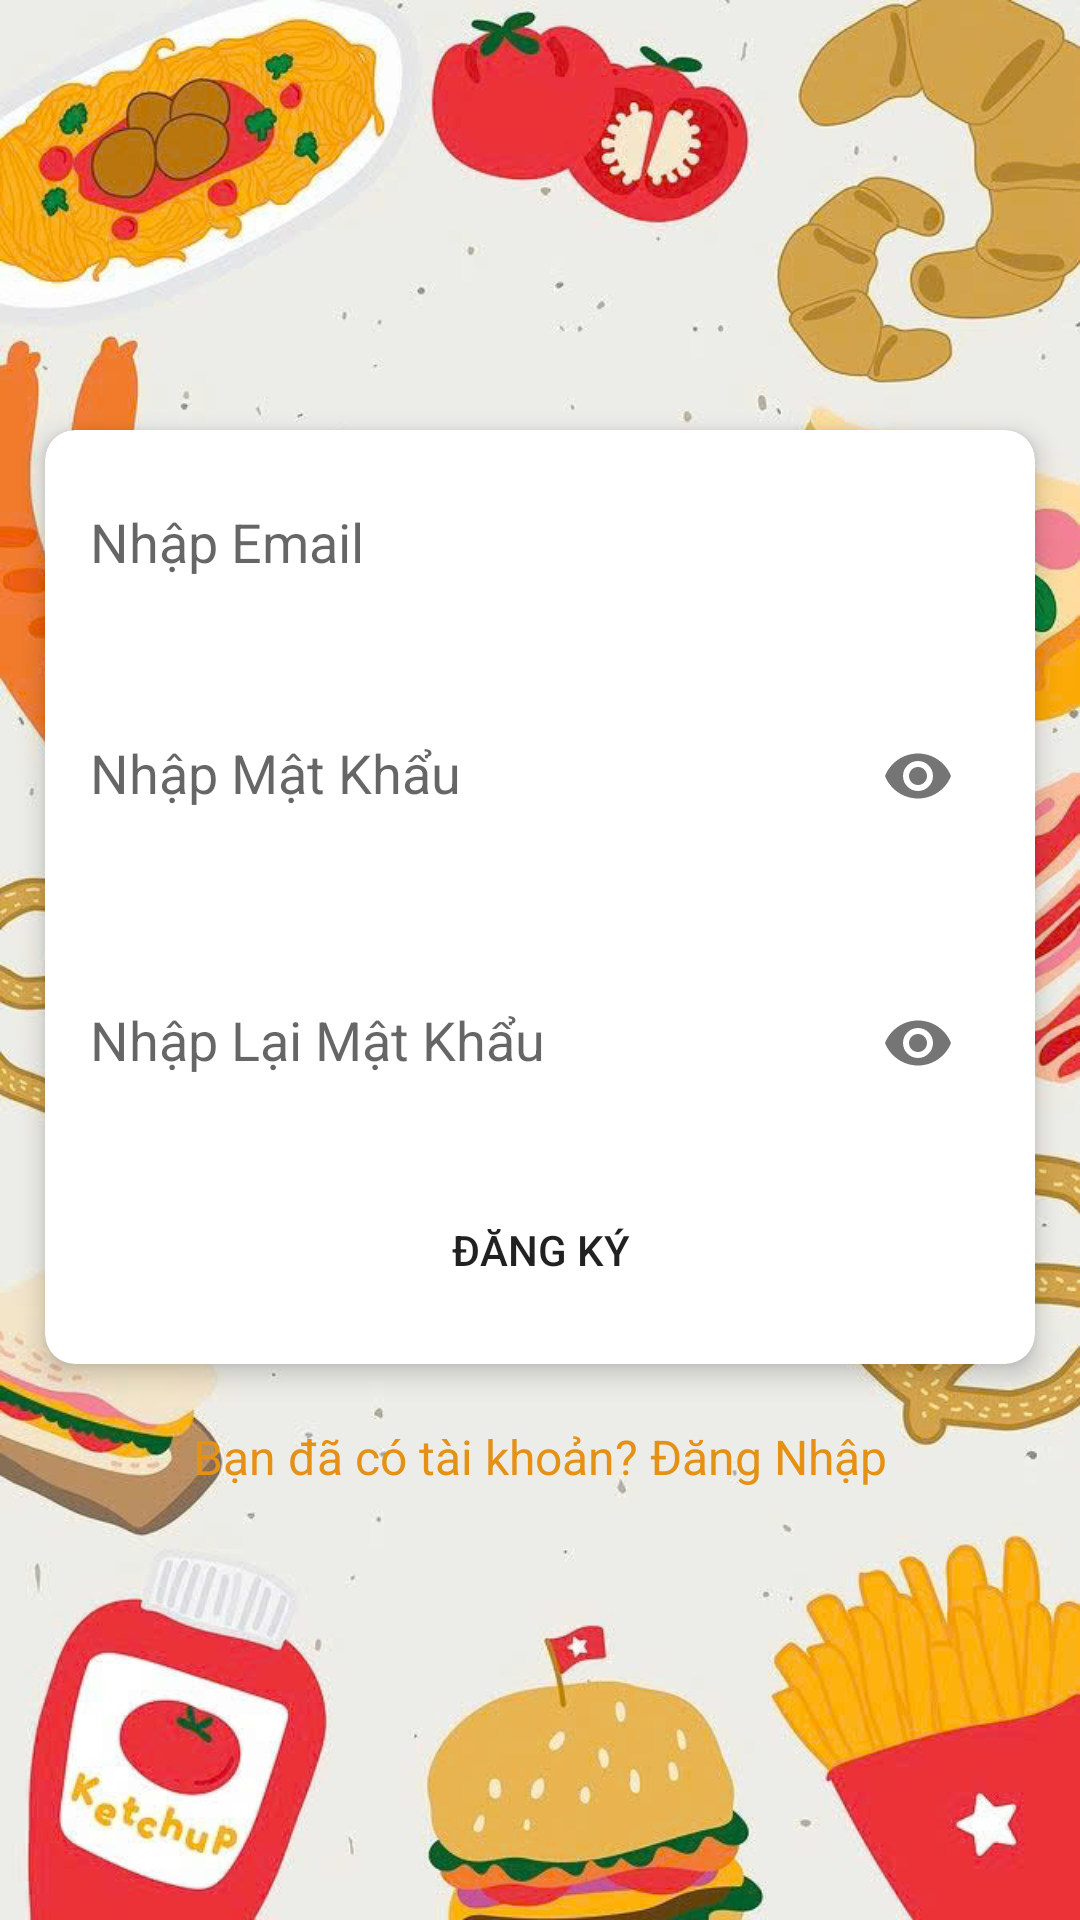

The Android layout XML behind this screen, and the referenced resources:
<!-- AndroidManifest.xml: application theme AppTheme -->
<!-- res/layout/activity_sign_up.xml -->
<?xml version="1.0" encoding="utf-8"?>
<LinearLayout
    xmlns:android="http://schemas.android.com/apk/res/android"
    xmlns:app="http://schemas.android.com/apk/res-auto"
    android:orientation="vertical"
    android:layout_width="match_parent"
    android:layout_height="match_parent"
    android:background="@drawable/background_signin_user"
    android:gravity="center">

    <androidx.cardview.widget.CardView
        app:cardElevation="5dp"
        app:cardCornerRadius="10dp"
        android:layout_margin="15dp"
        android:layout_width="match_parent"
        android:layout_height="wrap_content"
        android:layout_gravity="center">

        <LinearLayout
            android:orientation="vertical"
            android:layout_width="match_parent"
            android:layout_height="wrap_content"
            android:gravity="center">

            <com.google.android.material.textfield.TextInputLayout
                android:layout_width="match_parent"
                android:layout_margin="15dp"
                android:background="@android:color/background_light"
                android:layout_height="wrap_content">

                <EditText
                    android:singleLine="true"
                    android:drawableRight="@drawable/ic_email"
                    android:background="@android:color/background_light"
                    android:hint="Nhập Email"
                    android:id="@+id/edt_sign_up_email"
                    android:layout_width="match_parent"
                    android:layout_height="wrap_content" />
            </com.google.android.material.textfield.TextInputLayout>

            <com.google.android.material.textfield.TextInputLayout
                android:layout_width="match_parent"
                android:layout_margin="15dp"
                app:passwordToggleEnabled="true"
                android:background="@android:color/background_light"
                android:layout_height="wrap_content">

                <EditText
                    android:inputType="textPassword"
                    android:singleLine="true"
                    android:background="@android:color/background_light"
                    android:hint="Nhập Mật Khẩu"
                    android:id="@+id/edt_sign_up_password"
                    android:layout_width="match_parent"
                    android:layout_height="wrap_content" />
            </com.google.android.material.textfield.TextInputLayout>

            <com.google.android.material.textfield.TextInputLayout
                android:layout_width="match_parent"
                android:layout_margin="15dp"
                app:passwordToggleEnabled="true"
                android:background="@android:color/background_light"
                android:layout_height="wrap_content">

                <EditText
                    android:inputType="textPassword"
                    android:singleLine="true"
                    android:background="@android:color/background_light"
                    android:hint="Nhập Lại Mật Khẩu"
                    android:id="@+id/edt_sign_up_confirm"
                    android:layout_width="match_parent"
                    android:layout_height="wrap_content" />
            </com.google.android.material.textfield.TextInputLayout>

            <Button
                android:layout_marginBottom="8dp"
                android:elevation="8dp"
                android:id="@+id/btn_sign_up_dangky"
                android:text="Đăng Ký"
                app:backgroundTint="#F44336"
                android:background="@drawable/button"
                android:layout_gravity="center"
                android:layout_width="200dp"
                android:layout_height="60dp" />
        </LinearLayout>

    </androidx.cardview.widget.CardView>

    <TextView
        android:id="@+id/tv_log_in_user"
        android:textSize="16sp"
        android:layout_marginBottom="10dp"
        android:textColor="#E49116"
        android:padding="5dp"
        android:gravity="center"
        android:text="Bạn đã có tài khoản? Đăng Nhập"
        android:layout_width="match_parent"
        android:layout_height="wrap_content"
        android:layout_gravity="center" />

</LinearLayout>
<!-- resources referenced by this layout -->
<resources>
  <!-- drawable background_signin_user: jpg bitmap (drawable, 153462 bytes) -->
  <style name="AppTheme" parent="Theme.AppCompat.Light.NoActionBar">
          
          <item name="colorPrimary">#FF5722</item>
          <item name="colorPrimaryVariant">#FF5722</item>
          <item name="colorOnPrimary">@color/white</item>
          
          <item name="colorSecondary">#008EFF</item>
          <item name="colorSecondaryVariant">@color/teal_700</item>
          <item name="colorOnSecondary">@color/black</item>
          
          <item name="android:statusBarColor" tools:targetApi="l">?attr/colorPrimaryVariant</item>
          
          <item name="android:windowLightStatusBar">true</item>
  
  
      </style>
  <!-- not gathered from this repository: default colours our renderer supplied (Android Studio template values) -->
  <color name="teal_700">#FF018786</color>
  <color name="black">#FF000000</color>
  <color name="white">#FFFFFFFF</color>
</resources>
